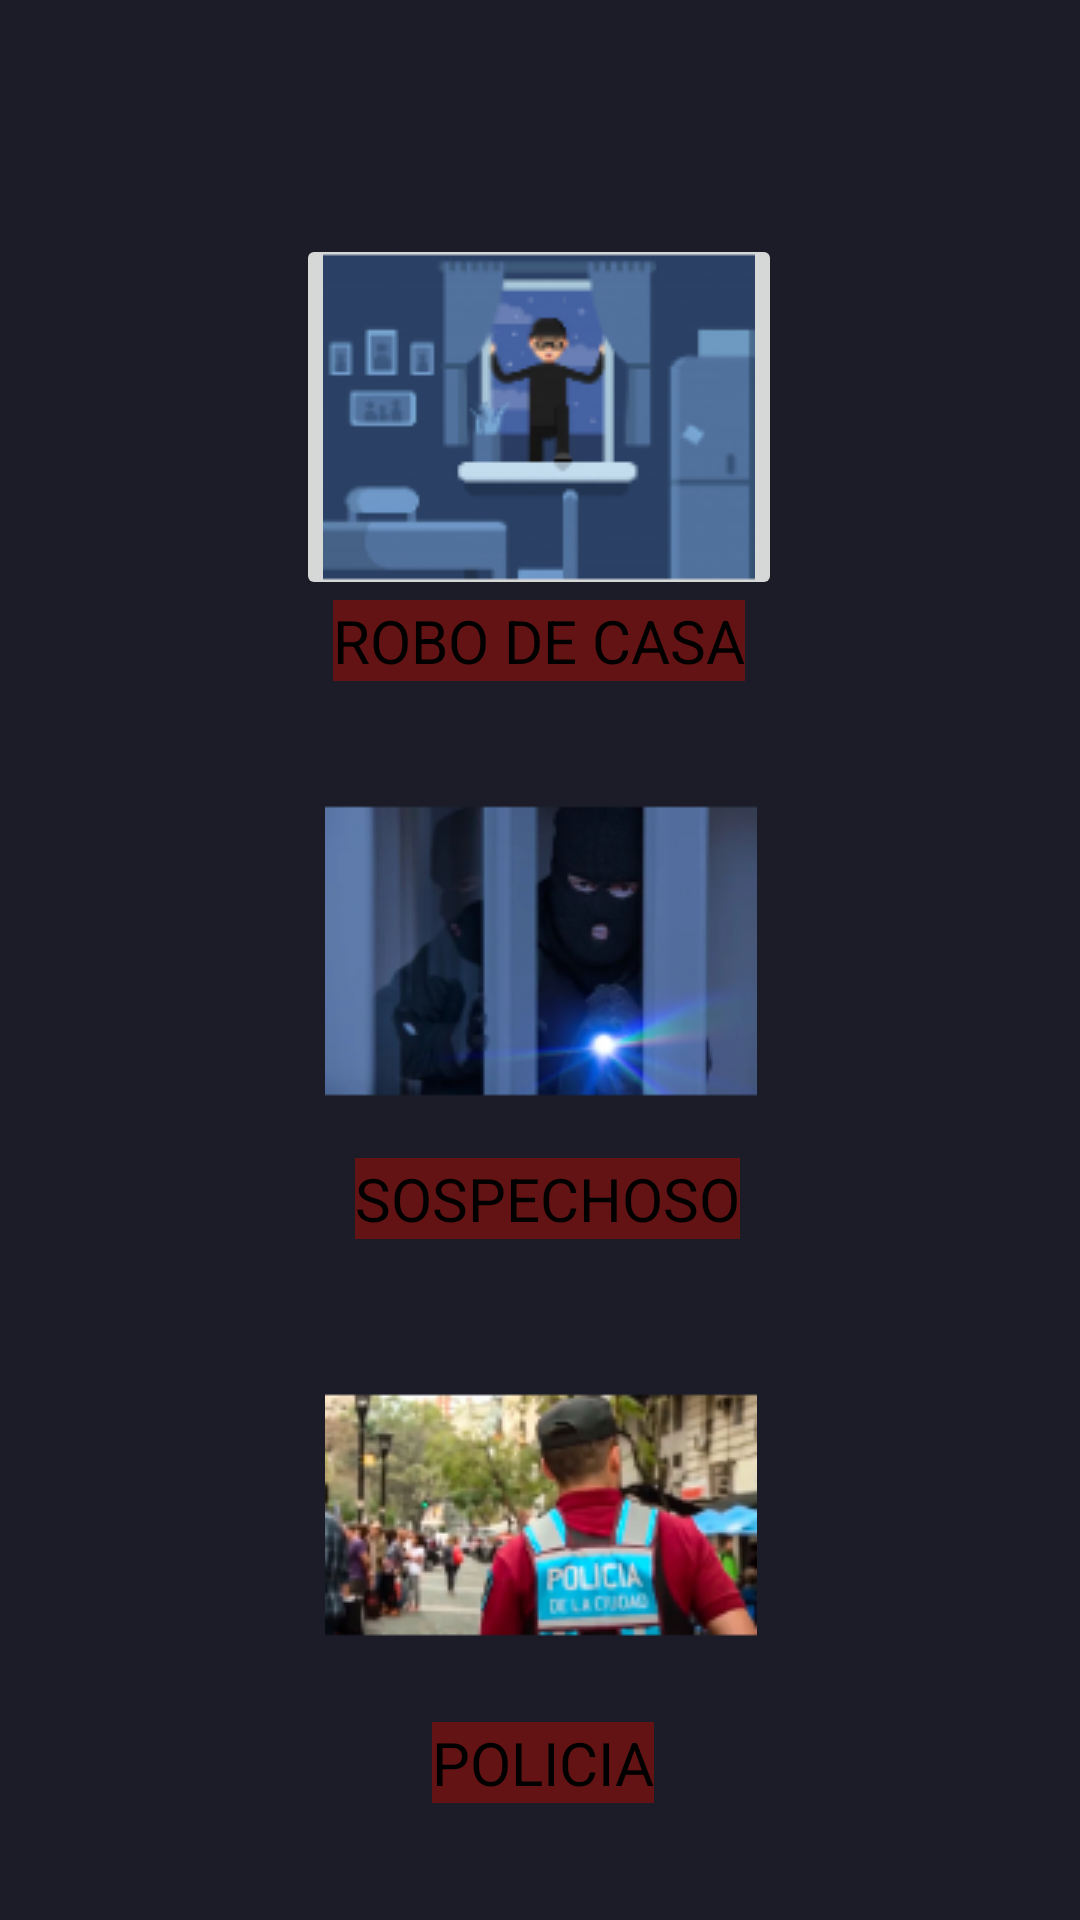

The Android layout XML behind this screen, and the referenced resources:
<!-- AndroidManifest.xml: application theme Theme.AppCompat.Light.NoActionBar -->
<!-- res/layout/fragment_alarmas.xml -->
<?xml version="1.0" encoding="utf-8"?>
<androidx.constraintlayout.widget.ConstraintLayout xmlns:android="http://schemas.android.com/apk/res/android"
    xmlns:app="http://schemas.android.com/apk/res-auto"
    xmlns:tools="http://schemas.android.com/tools"
    android:layout_width="match_parent"
    android:layout_height="match_parent"
    tools:context=".AlarmasFragment"
    android:background="#1B1C27">

    <ImageButton
        android:id="@+id/btnRoboCasa"
        android:layout_width="162dp"
        android:layout_height="122dp"
        android:layout_marginStart="124dp"
        android:layout_marginTop="78dp"
        android:layout_marginEnd="125dp"
        android:src="@drawable/img_2"
        app:layout_constraintEnd_toEndOf="parent"
        app:layout_constraintStart_toStartOf="parent"
        app:layout_constraintTop_toTopOf="parent" />

    <ImageButton
        android:id="@+id/btnSospechoso"
        android:layout_width="171dp"
        android:layout_height="138dp"
        android:layout_marginTop="248dp"
        android:backgroundTint="#1B1C27"
        android:src="@drawable/img"
        app:layout_constraintEnd_toEndOf="parent"
        app:layout_constraintStart_toStartOf="parent"
        app:layout_constraintTop_toTopOf="parent" />

    <ImageButton
        android:id="@+id/btnPolicia"
        android:layout_width="171dp"
        android:layout_height="138dp"
        android:layout_marginTop="50dp"
        android:backgroundTint="#1B1C27"
        android:src="@drawable/img_1"
        app:layout_constraintEnd_toEndOf="@+id/btnSospechoso"
        app:layout_constraintStart_toStartOf="@+id/btnSospechoso"
        app:layout_constraintTop_toBottomOf="@+id/btnSospechoso" />

    <TextView
        android:id="@+id/textView"
        android:layout_width="wrap_content"
        android:layout_height="wrap_content"
        android:layout_marginStart="176dp"
        android:layout_marginEnd="177dp"
        android:background="#631313"
        android:text="ROBO DE CASA"
        android:textColor="@color/black"
        android:textSize="20sp"
        app:layout_constraintEnd_toEndOf="parent"
        app:layout_constraintStart_toStartOf="parent"
        app:layout_constraintTop_toBottomOf="@+id/btnRoboCasa" />

    <TextView
        android:id="@+id/textView2"
        android:layout_width="wrap_content"
        android:layout_height="wrap_content"
        android:layout_marginStart="179dp"
        android:layout_marginEnd="174dp"
        android:text="SOSPECHOSO"
        android:textSize="20sp"
        android:background="#631313"
        android:textColor="@color/black"
        app:layout_constraintEnd_toEndOf="parent"
        app:layout_constraintStart_toStartOf="parent"
        app:layout_constraintTop_toBottomOf="@+id/btnSospechoso" />

    <TextView
        android:id="@+id/textView3"
        android:layout_width="wrap_content"
        android:layout_height="wrap_content"
        android:layout_marginStart="178dp"
        android:layout_marginEnd="176dp"
        android:text="POLICIA"
        android:textSize="20sp"
        android:background="#631313"
        android:textColor="@color/black"
        app:layout_constraintEnd_toEndOf="parent"
        app:layout_constraintStart_toStartOf="parent"
        app:layout_constraintTop_toBottomOf="@+id/btnPolicia" />


</androidx.constraintlayout.widget.ConstraintLayout>
<!-- resources referenced by this layout -->
<resources>
  <!-- drawable img: png bitmap (drawable, 27130 bytes) -->
  <!-- drawable img_1: png bitmap (drawable, 37902 bytes) -->
  <!-- drawable img_2: png bitmap (drawable, 13517 bytes) -->
  <!-- not gathered from this repository: default colours our renderer supplied (Android Studio template values) -->
  <color name="black">#FF000000</color>
</resources>
